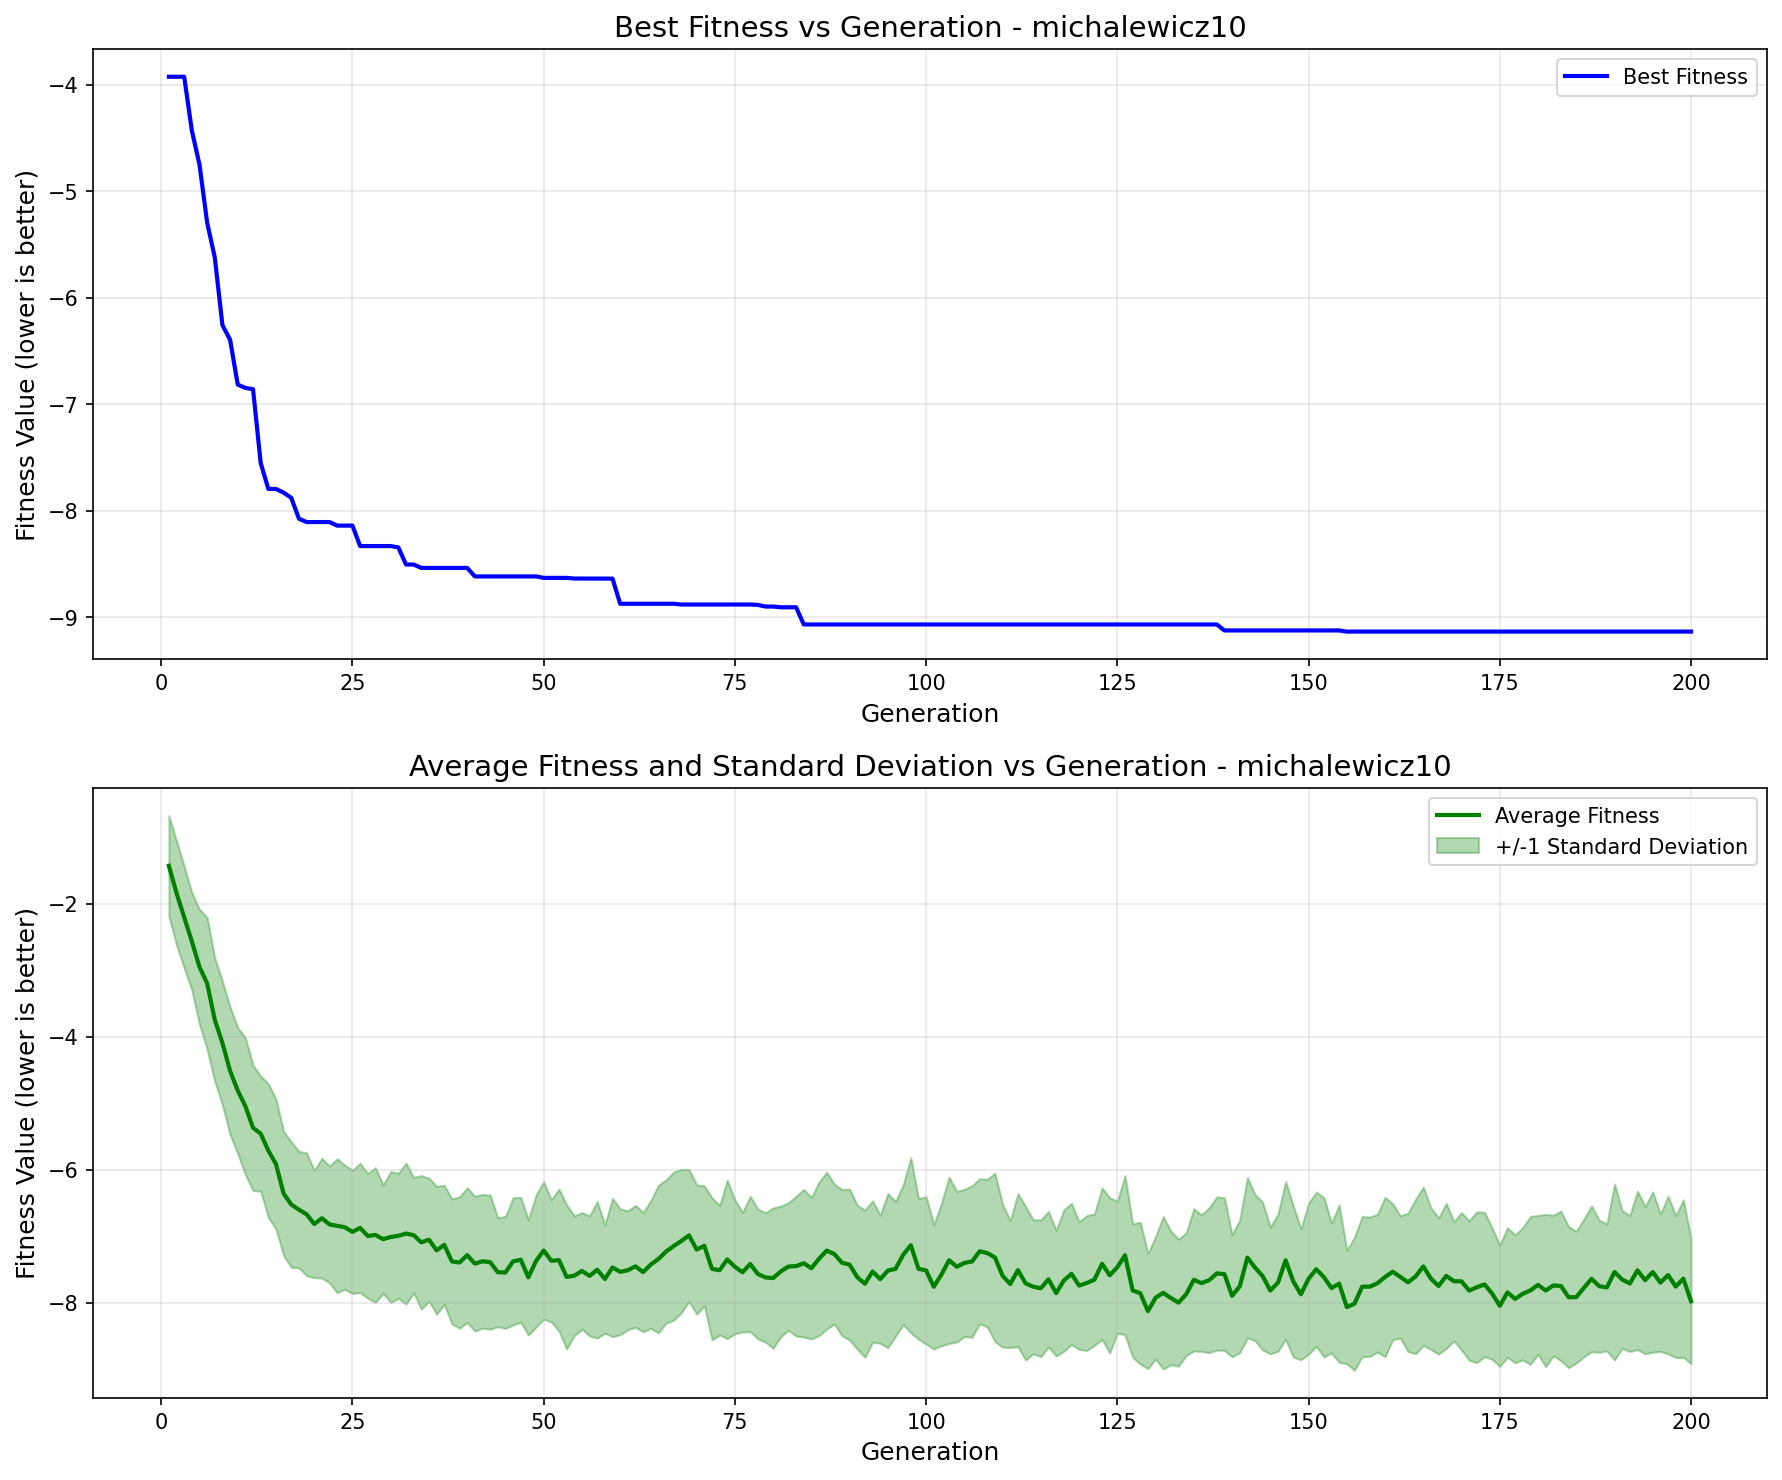

Data behind this chart, as committed beside it:
generation, best_fitness, best_individual, mean_fitness, std_dev
1, -3.924, [2.2592383785709185, 1.654446283131838, …, -1.428, 0.7571
2, -3.924, [2.2592383785709185, 1.654446283131838, …, -1.838, 0.7819
3, -3.924, [2.2592383785709185, 1.654446283131838, …, -2.2, 0.7661
4, -4.429, [2.2592383785709185, 1.654446283131838, …, -2.563, 0.7333
5, -4.749, [2.2592383785709185, 1.654446283131838, …, -2.948, 0.8645
6, -5.294, [2.2592383785709185, 1.654446283131838, …, -3.196, 0.9926
7, -5.622, [2.2592383785709185, 1.654446283131838, …, -3.742, 0.9278
8, -6.258, [4.704500617168686, 1.5575850729327834, …, -4.092, 0.9299
9, -6.395, [2.2592383785709185, 1.5575850729327834,…, -4.511, 0.9583
10, -6.816, [2.2592383785709185, 1.5575850729327834,…, -4.808, 0.9474
11, -6.848, [2.118506632589391, 1.5575850729327834, …, -5.041, 1.029
12, -6.859, [2.118506632589391, 1.5575850729327834, …, -5.367, 0.9427
13, -7.552, [2.2592383785709185, 1.5575850729327834,…, -5.455, 0.8657
14, -7.797, [2.2592383785709185, 1.5575850729327834,…, -5.71, 1.006
15, -7.797, [2.2592383785709185, 1.5575850729327834,…, -5.913, 0.9786
16, -7.832, [2.2592383785709185, 1.5575850729327834,…, -6.356, 0.9332
17, -7.88, [2.2592383785709185, 1.5575850729327834,…, -6.521, 0.9441
18, -8.076, [2.2592383785709185, 1.5575850729327834,…, -6.598, 0.8761
19, -8.108, [2.2592383785709185, 1.5575850729327834,…, -6.667, 0.9243
20, -8.108, [2.2592383785709185, 1.5575850729327834,…, -6.813, 0.8071
21, -8.108, [2.2592383785709185, 1.5575850729327834,…, -6.726, 0.8995
22, -8.108, [2.2592383785709185, 1.5575850729327834,…, -6.82, 0.8775
23, -8.141, [2.2592383785709185, 1.5575850729327834,…, -6.84, 1.007
24, -8.141, [2.2592383785709185, 1.5575850729327834,…, -6.862, 0.9335
25, -8.141, [2.2592383785709185, 1.5575850729327834,…, -6.931, 0.9279
26, -8.333, [2.2592383785709185, 1.5575850729327834,…, -6.872, 0.9721
27, -8.333, [2.2592383785709185, 1.5575850729327834,…, -6.993, 0.9379
28, -8.333, [2.2592383785709185, 1.5575850729327834,…, -6.978, 1.014
29, -8.333, [2.2592383785709185, 1.5575850729327834,…, -7.041, 0.8146
30, -8.333, [2.2592383785709185, 1.5575850729327834,…, -7.009, 0.9831
31, -8.346, [2.2592383785709185, 1.5575850729327834,…, -6.991, 0.9414
32, -8.507, [2.2592383785709185, 1.5575850729327834,…, -6.958, 1.059
33, -8.507, [2.2592383785709185, 1.5575850729327834,…, -6.981, 0.8677
34, -8.539, [2.2592383785709185, 1.5575850729327834,…, -7.09, 1.005
35, -8.539, [2.2592383785709185, 1.5575850729327834,…, -7.049, 0.9261
36, -8.539, [2.2592383785709185, 1.5575850729327834,…, -7.209, 0.9622
37, -8.539, [2.2592383785709185, 1.5575850729327834,…, -7.127, 0.8963
38, -8.539, [2.2592383785709185, 1.5575850729327834,…, -7.376, 0.9405
39, -8.539, [2.2592383785709185, 1.5575850729327834,…, -7.392, 0.9878
40, -8.539, [2.2592383785709185, 1.5575850729327834,…, -7.281, 1.013
41, -8.619, [2.2592383785709185, 1.5575850729327834,…, -7.409, 1.013
42, -8.619, [2.2592383785709185, 1.5575850729327834,…, -7.374, 1.006
43, -8.619, [2.2592383785709185, 1.5575850729327834,…, -7.387, 1.009
44, -8.619, [2.2592383785709185, 1.5575850729327834,…, -7.538, 0.8192
45, -8.619, [2.2592383785709185, 1.5575850729327834,…, -7.541, 0.8419
46, -8.619, [2.2592383785709185, 1.5575850729327834,…, -7.375, 0.9565
47, -8.619, [2.2592383785709185, 1.5575850729327834,…, -7.351, 0.9395
48, -8.619, [2.2592383785709185, 1.5575850729327834,…, -7.615, 0.8675
49, -8.619, [2.2592383785709185, 1.5575850729327834,…, -7.369, 0.9931
50, -8.632, [2.2592383785709185, 1.5575850729327834,…, -7.212, 1.035
51, -8.632, [2.2592383785709185, 1.5575850729327834,…, -7.367, 0.9195
52, -8.632, [2.2592383785709185, 1.5575850729327834,…, -7.356, 1.067
53, -8.632, [2.2592383785709185, 1.5575850729327834,…, -7.609, 1.084
54, -8.638, [2.2592383785709185, 1.5575850729327834,…, -7.591, 0.9016
55, -8.638, [2.2592383785709185, 1.5575850729327834,…, -7.519, 0.8769
56, -8.638, [2.2592383785709185, 1.5575850729327834,…, -7.593, 0.9042
57, -8.638, [2.2592383785709185, 1.5575850729327834,…, -7.501, 1.028
58, -8.638, [2.2592383785709185, 1.5575850729327834,…, -7.64, 0.8154
59, -8.639, [2.2592383785709185, 1.5720204165657496,…, -7.466, 1.04
60, -8.876, [2.2592383785709185, 1.5575850729327834,…, -7.532, 0.9467
... 140 more rows
